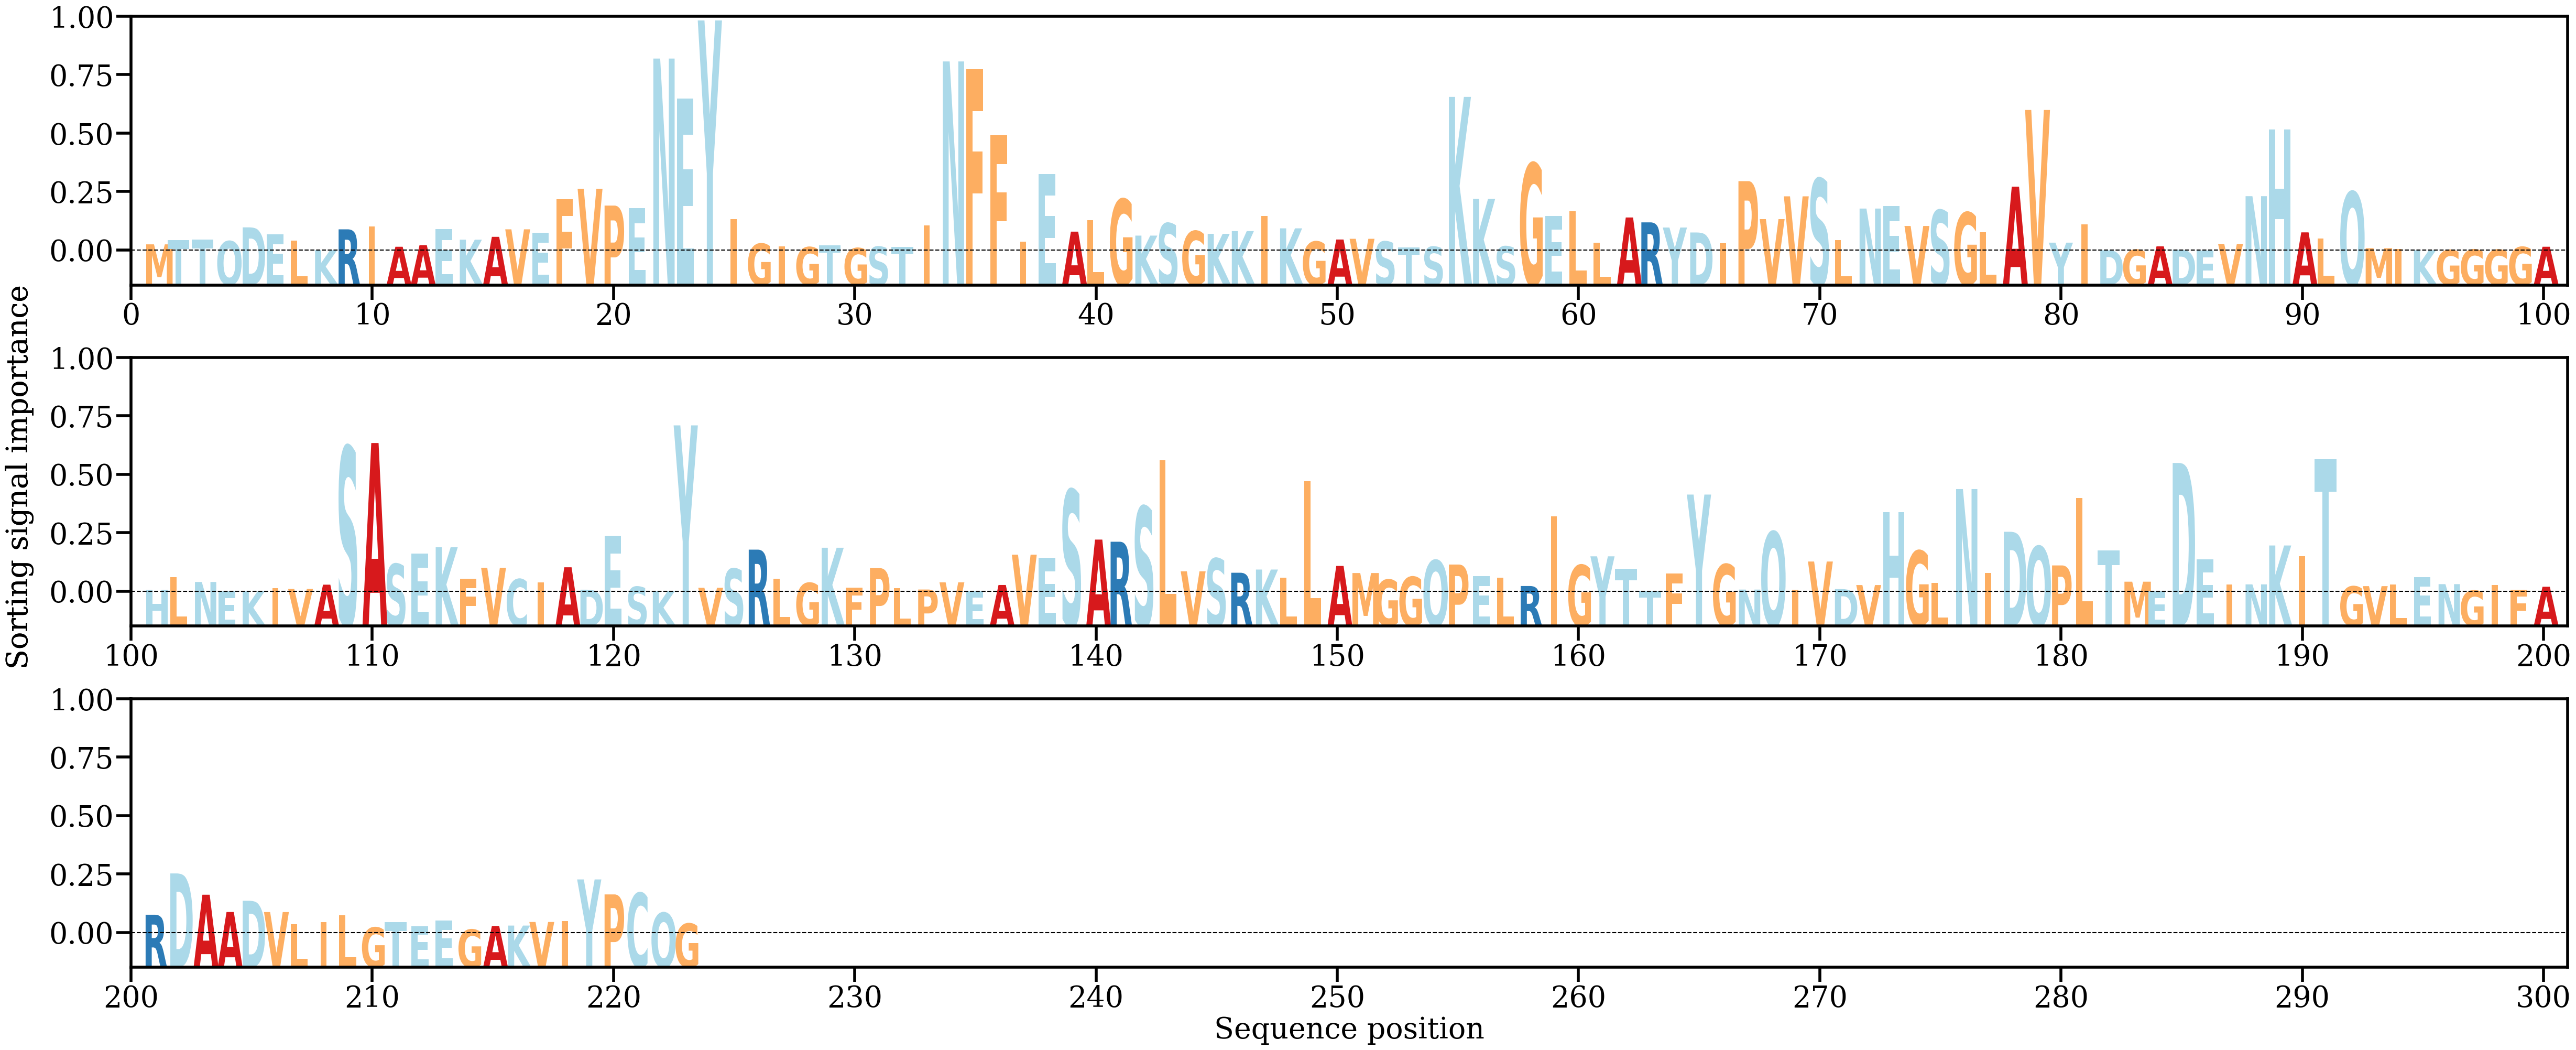

The file beside this chart, header and first rows:
AA, Alpha
M, [0.00088806]
T, [0.00150174]
T, [0.00153859]
Q, [0.00133134]
D, [0.00327318]
E, [0.00226327]
L, [0.00139134]
K, [7.341044e-05]
R, [0.00299523]
I, [0.0033938]
A, [0.00055044]
A, [0.00077464]
E, [0.0030545]
K, [0.001542]
A, [0.00194427]
V, [0.00299611]
E, [0.00251428]
F, [0.00723051]
V, [0.00868421]
P, [0.00632849]
E, [0.00596209]
N, [0.02697031]
E, [0.02138022]
Y, [0.03231745]
I, [0.00443327]
G, [0.00098218]
I, [0.00057923]
G, [0.00049656]
T, [0.00078563]
G, [0.00036187]
S, [0.00055784]
T, [0.00053841]
I, [0.00353813]
N, [0.02656389]
F, [0.02549131]
F, [0.01623515]
I, [0.00128885]
E, [0.01077896]
A, [0.00267187]
L, [0.00430565]
G, [0.00723054]
K, [0.00211476]
S, [0.00383581]
G, [0.00274844]
K, [0.00236264]
K, [0.00274923]
I, [0.00487312]
K, [0.00313495]
G, [0.00127704]
A, [0.0015676]
V, [0.00166824]
S, [0.00128223]
T, [0.00045903]
S, [0.00054733]
K, [0.02158894]
K, [0.00726478]
S, [0.00060118]
G, [0.01225533]
E, [0.00484925]
L, [0.00552975]
... 163 more rows
